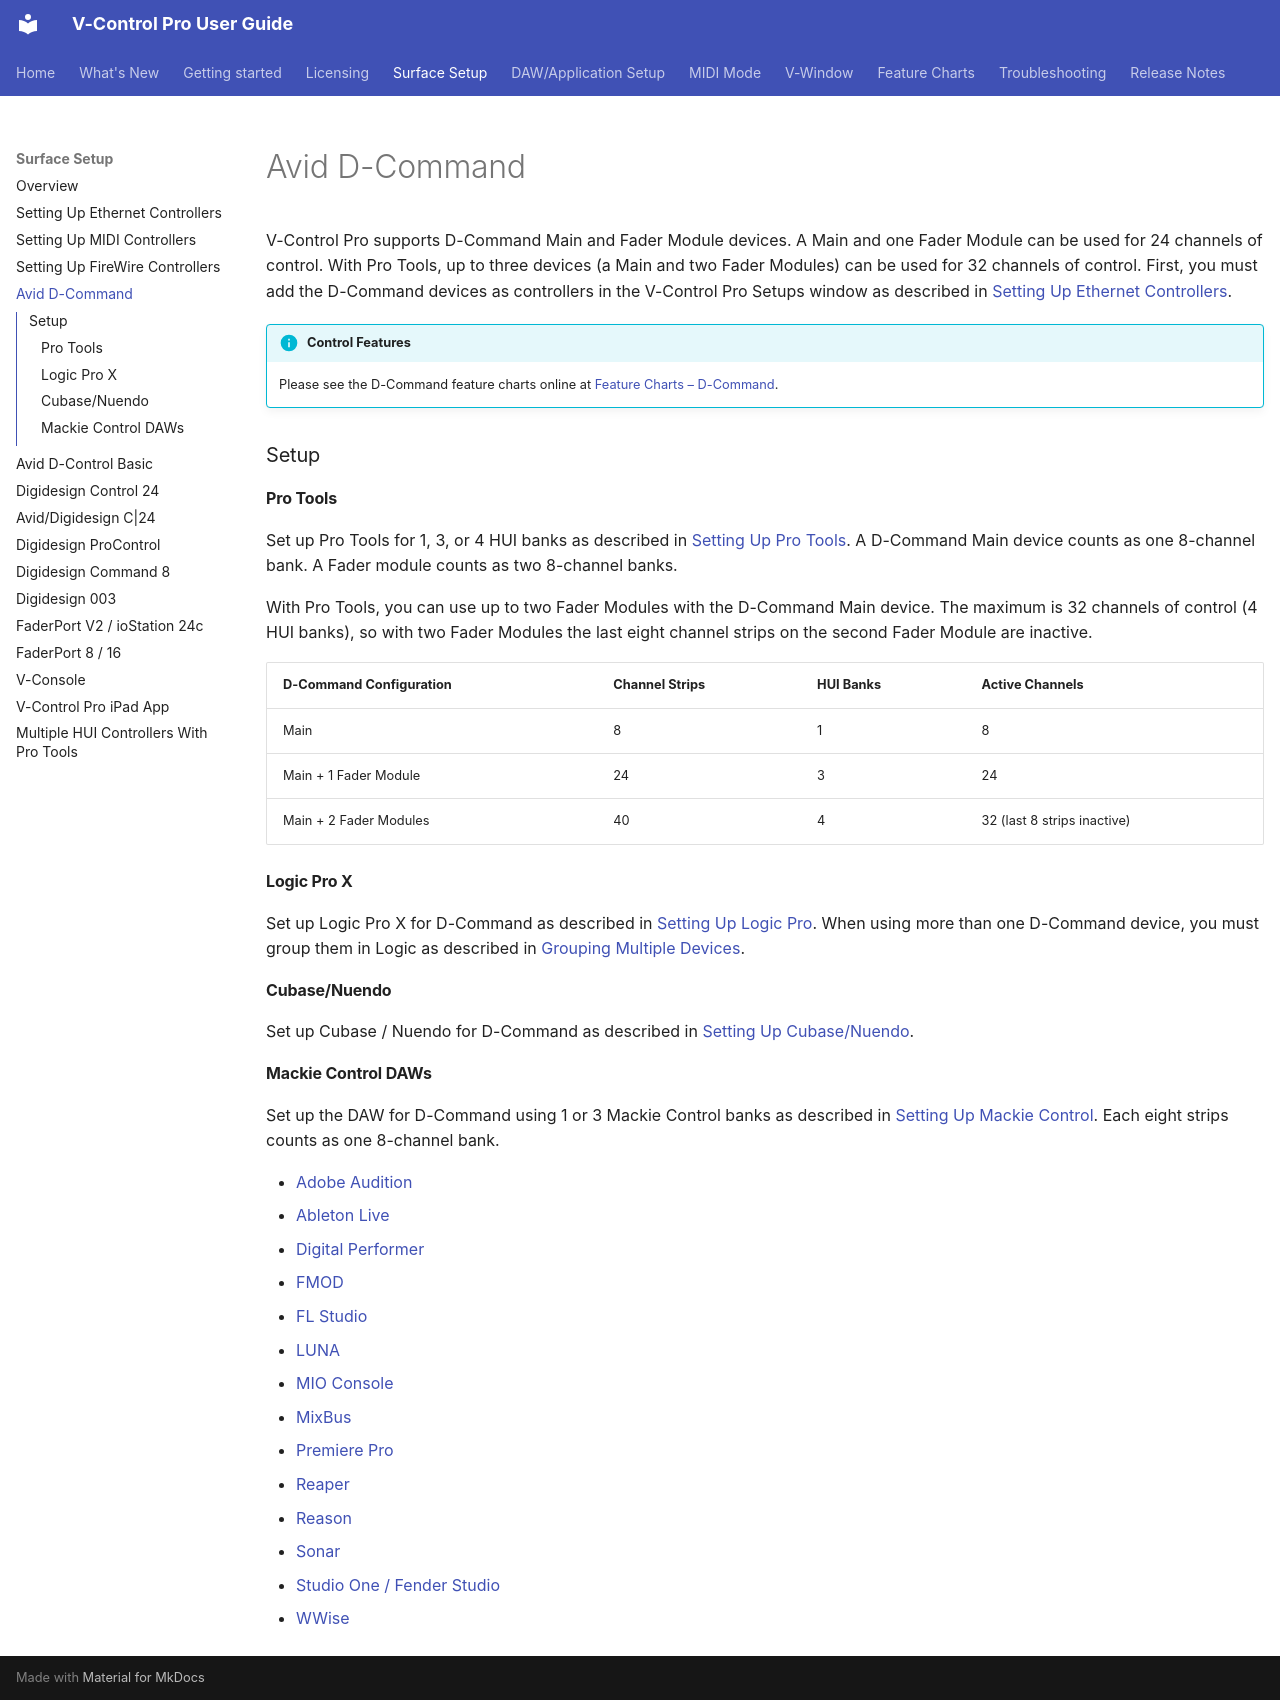

repository: neyrinckaudio/docs-vcpro · page: d-command/index.html · generator: mkdocs

# Avid D-Command

V-Control Pro supports D-Command Main and Fader Module devices. A Main and one Fader Module can be used for 24 channels of control. With Pro Tools, up to three devices (a Main and two Fader Modules) can be used for 32 channels of control. First, you must add the D-Command devices as controllers in the V-Control Pro Setups window as described in [Setting Up Ethernet Controllers](./ethernet-controllers.md).

!!! info "Control Features"
    Please see the D-Command feature charts online at [Feature Charts – D-Command](./feature-charts.md#d-command).


### Setup

#### Pro Tools
Set up Pro Tools for 1, 3, or 4 HUI banks as described in [Setting Up Pro Tools](./pro-tools.md). A D-Command Main device counts as one 8-channel bank. A Fader module counts as two 8-channel banks.

With Pro Tools, you can use up to two Fader Modules with the D-Command Main device. The maximum is 32 channels of control (4 HUI banks), so with two Fader Modules the last eight channel strips on the second Fader Module are inactive.

| D-Command Configuration | Channel Strips | HUI Banks | Active Channels |
|---|---|---|---|
| Main | 8 | 1 | 8 |
| Main + 1 Fader Module | 24 | 3 | 24 |
| Main + 2 Fader Modules | 40 | 4 | 32 (last 8 strips inactive) |

#### Logic Pro X
Set up Logic Pro X for D-Command as described in [Setting Up Logic Pro](./logic-pro.md). When using more than one D-Command device, you must group them in Logic as described in [Grouping Multiple Devices](./logic-pro.md#grouping-devices).

#### Cubase/Nuendo
Set up Cubase / Nuendo for D-Command as described in [Setting Up Cubase/Nuendo](./cubase-nuendo.md).

#### Mackie Control DAWs

Set up the DAW for D-Command using 1 or 3 Mackie Control banks as described in [Setting Up Mackie Control](./mackie-control.md). Each eight strips counts as one 8-channel bank.

* [Adobe Audition](./adobe-audition.md)
* [Ableton Live](./ableton-live.md)
* [Digital Performer](./digital-performer.md)
* [FMOD](./fmod-studio.md)
* [FL Studio](./fl-studio.md)
* [LUNA](./luna.md)
* [MIO Console](./mio-console.md)
* [MixBus](./mixbus.md)
* [Premiere Pro](./premiere-pro.md)
* [Reaper](./reaper.md)
* [Reason](./reason.md)
* [Sonar](./sonar.md)
* [Studio One / Fender Studio](./studio-one.md)
* [WWise](./wwise.md)
